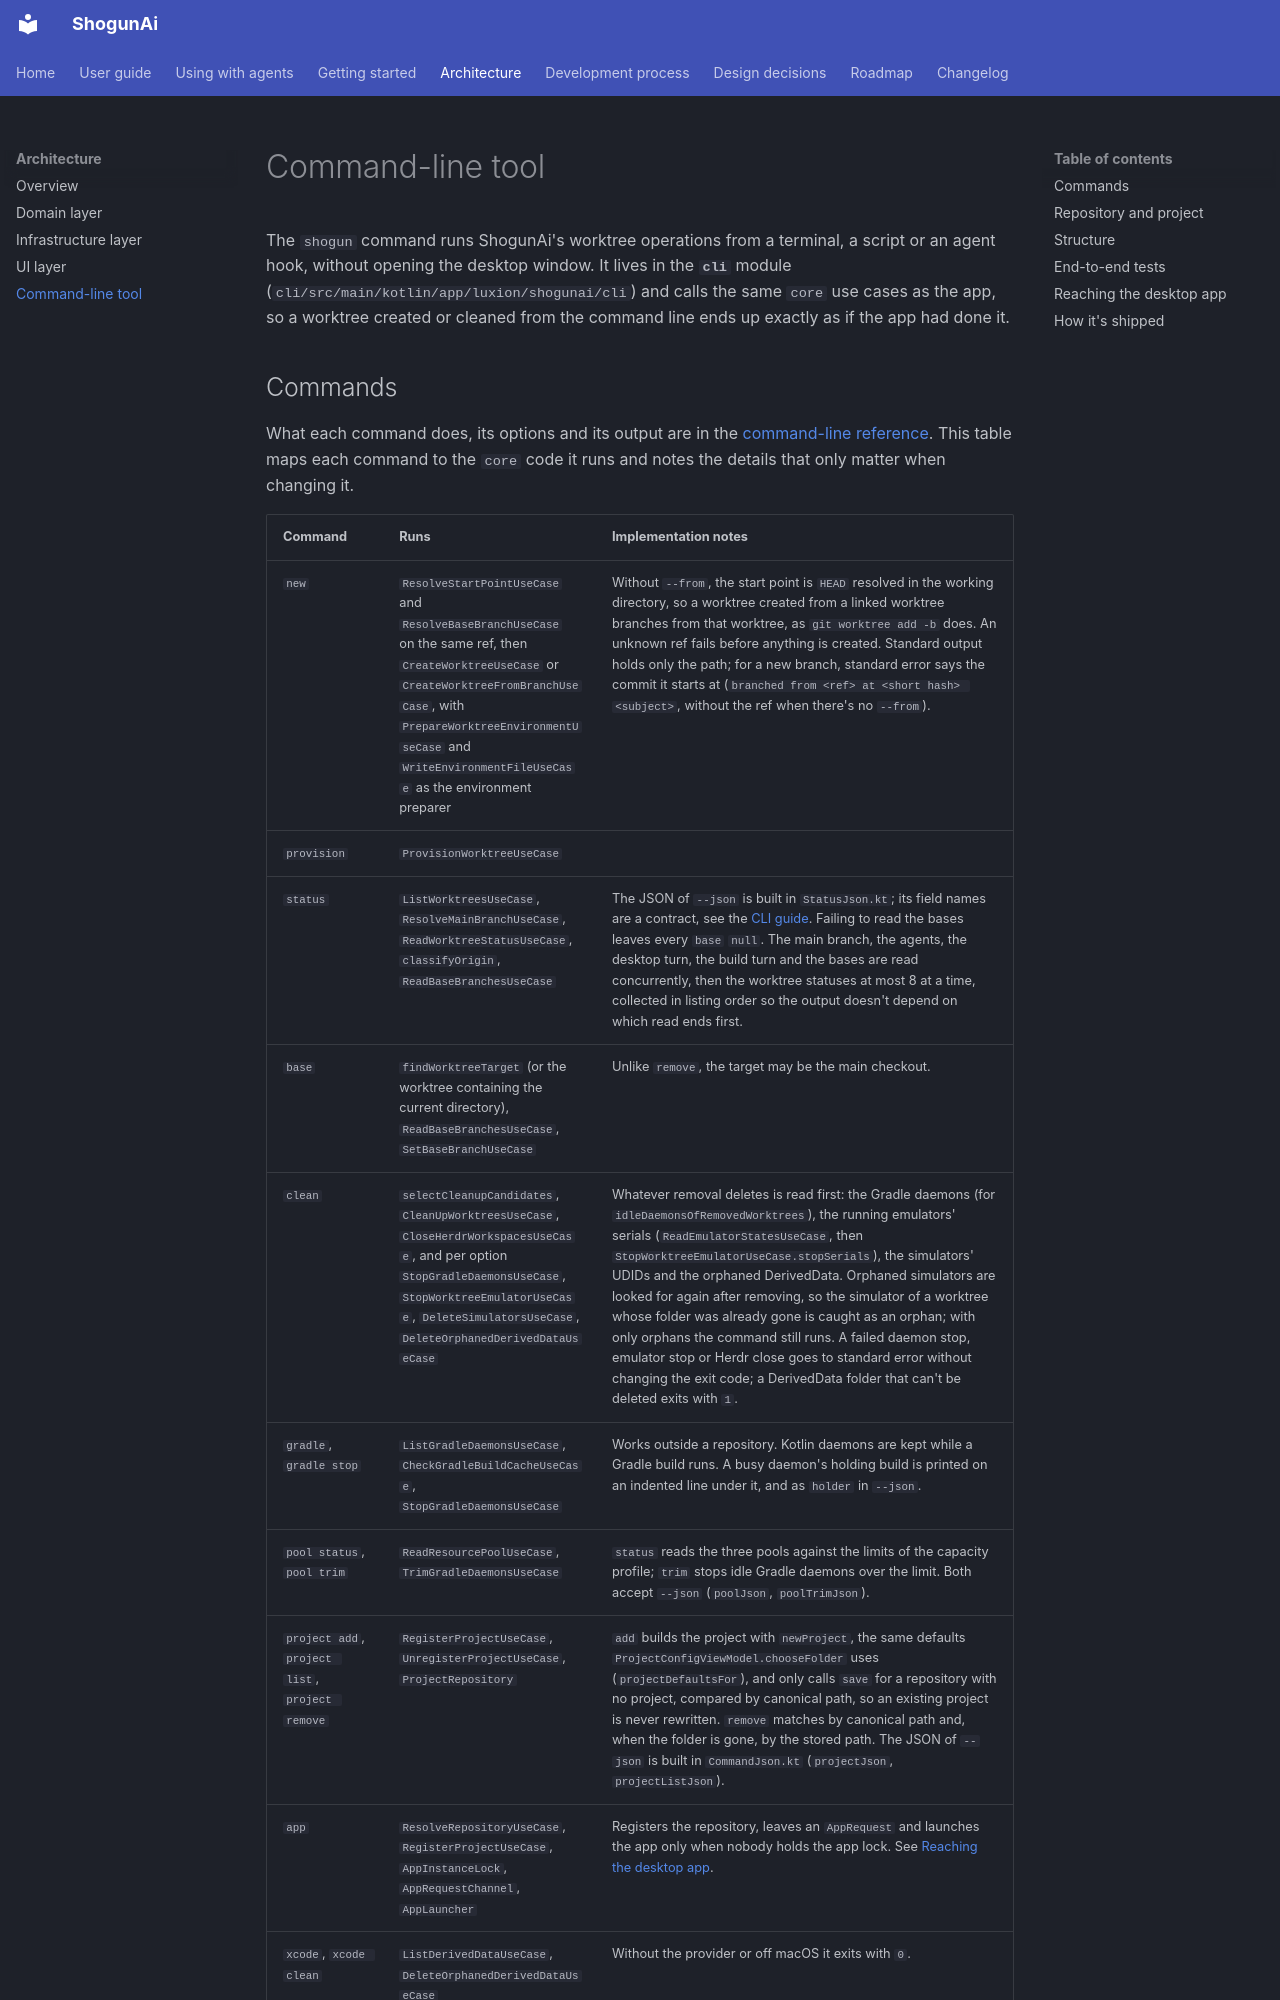

repository: LuxionServer/ShogunAi · page: architecture/cli/index.html · generator: mkdocs

# Command-line tool

The `shogun` command runs ShogunAi's worktree operations from a terminal, a script or an agent hook, without opening the desktop window. It lives in the **`cli`** module (`cli/src/main/kotlin/app/luxion/shogunai/cli`) and calls the same `core` use cases as the app, so a worktree created or cleaned from the command line ends up exactly as if the app had done it.
